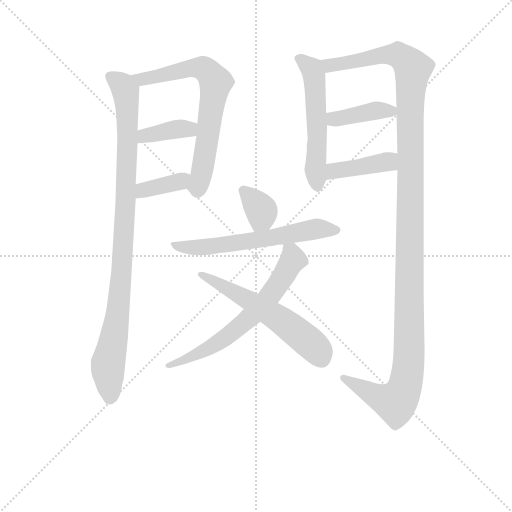
t = 0.00 s
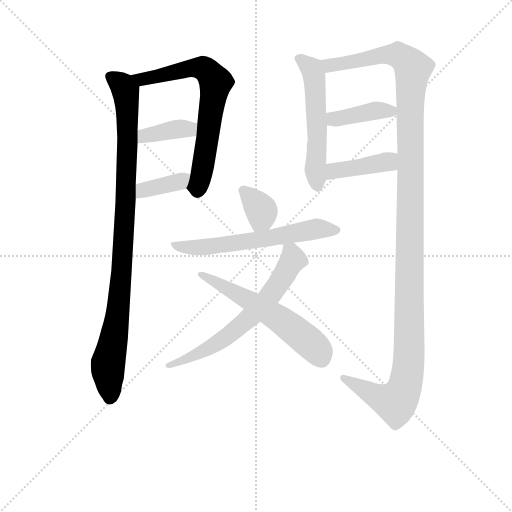
t = 1.91 s
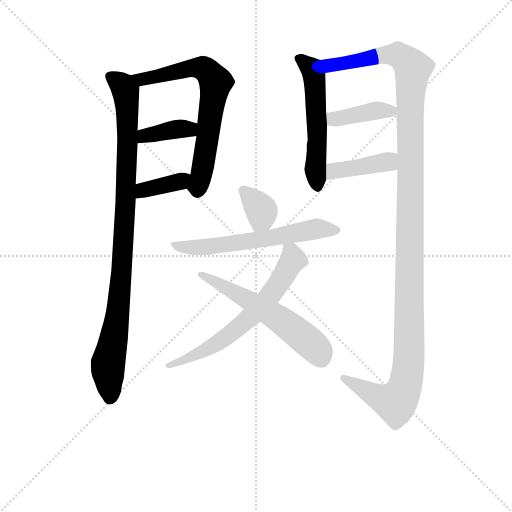
t = 3.81 s
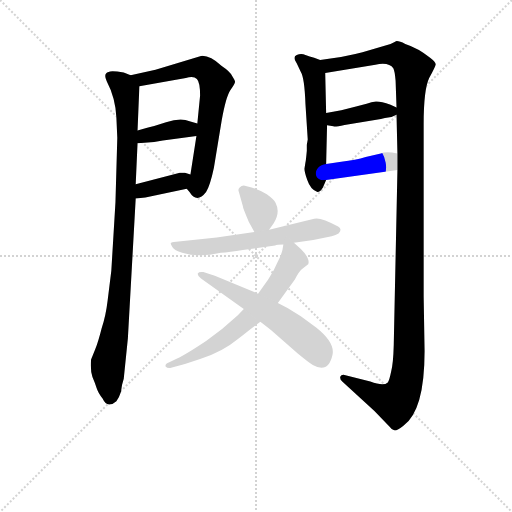
t = 5.72 s
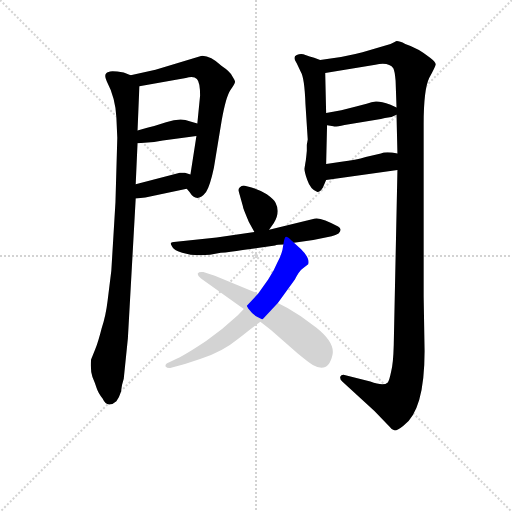
t = 7.63 s
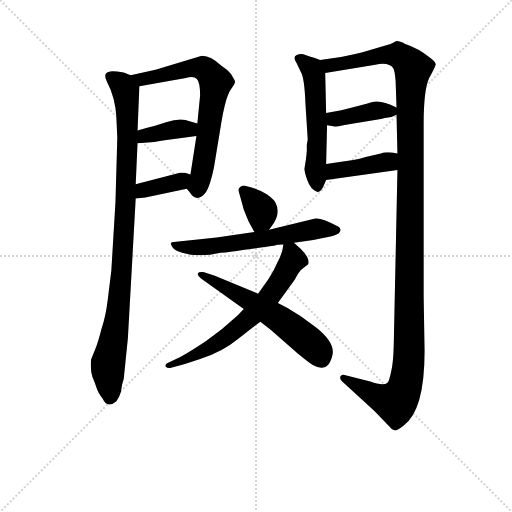
t = 9.53 s

The animated SVG that drew these frames (rendered in a browser with its animation timeline set to each time). Animation: 12 CSS @keyframes rules; one cycle of 9.53 s.

<svg version="1.1" viewBox="0 0 1024 1024" xmlns="http://www.w3.org/2000/svg">
  <g stroke="lightgray" stroke-dasharray="1,1" stroke-width="1" transform="scale(4, 4)">
    <line x1="0" y1="0" x2="256" y2="256"></line>
    <line x1="256" y1="0" x2="0" y2="256"></line>
    <line x1="128" y1="0" x2="128" y2="256"></line>
    <line x1="0" y1="128" x2="256" y2="128"></line>
  </g>
<g transform="scale(0.92, -0.92) translate(60, -900)">
   <style type="text/css">
    @keyframes keyframes0 {
      from {
       stroke: blue;
       stroke-dashoffset: 972;
       stroke-width: 128;
       }
       76% {
       animation-timing-function: step-end;
       stroke: blue;
       stroke-dashoffset: 0;
       stroke-width: 128;
       }
       to {
       stroke: black;
       stroke-width: 1024;
       }
       }
       #make-me-a-hanzi-animation-0 {
         animation: keyframes0 1.041016s both;
         animation-delay: 0.000000s;
         animation-timing-function: linear;
       }
    @keyframes keyframes1 {
      from {
       stroke: blue;
       stroke-dashoffset: 694;
       stroke-width: 128;
       }
       69% {
       animation-timing-function: step-end;
       stroke: blue;
       stroke-dashoffset: 0;
       stroke-width: 128;
       }
       to {
       stroke: black;
       stroke-width: 1024;
       }
       }
       #make-me-a-hanzi-animation-1 {
         animation: keyframes1 0.814779s both;
         animation-delay: 1.041016s;
         animation-timing-function: linear;
       }
    @keyframes keyframes2 {
      from {
       stroke: blue;
       stroke-dashoffset: 379;
       stroke-width: 128;
       }
       55% {
       animation-timing-function: step-end;
       stroke: blue;
       stroke-dashoffset: 0;
       stroke-width: 128;
       }
       to {
       stroke: black;
       stroke-width: 1024;
       }
       }
       #make-me-a-hanzi-animation-2 {
         animation: keyframes2 0.558431s both;
         animation-delay: 1.855794s;
         animation-timing-function: linear;
       }
    @keyframes keyframes3 {
      from {
       stroke: blue;
       stroke-dashoffset: 372;
       stroke-width: 128;
       }
       55% {
       animation-timing-function: step-end;
       stroke: blue;
       stroke-dashoffset: 0;
       stroke-width: 128;
       }
       to {
       stroke: black;
       stroke-width: 1024;
       }
       }
       #make-me-a-hanzi-animation-3 {
         animation: keyframes3 0.552734s both;
         animation-delay: 2.414225s;
         animation-timing-function: linear;
       }
    @keyframes keyframes4 {
      from {
       stroke: blue;
       stroke-dashoffset: 548;
       stroke-width: 128;
       }
       64% {
       animation-timing-function: step-end;
       stroke: blue;
       stroke-dashoffset: 0;
       stroke-width: 128;
       }
       to {
       stroke: black;
       stroke-width: 1024;
       }
       }
       #make-me-a-hanzi-animation-4 {
         animation: keyframes4 0.695964s both;
         animation-delay: 2.966960s;
         animation-timing-function: linear;
       }
    @keyframes keyframes5 {
      from {
       stroke: blue;
       stroke-dashoffset: 1321;
       stroke-width: 128;
       }
       81% {
       animation-timing-function: step-end;
       stroke: blue;
       stroke-dashoffset: 0;
       stroke-width: 128;
       }
       to {
       stroke: black;
       stroke-width: 1024;
       }
       }
       #make-me-a-hanzi-animation-5 {
         animation: keyframes5 1.325033s both;
         animation-delay: 3.662923s;
         animation-timing-function: linear;
       }
    @keyframes keyframes6 {
      from {
       stroke: blue;
       stroke-dashoffset: 398;
       stroke-width: 128;
       }
       56% {
       animation-timing-function: step-end;
       stroke: blue;
       stroke-dashoffset: 0;
       stroke-width: 128;
       }
       to {
       stroke: black;
       stroke-width: 1024;
       }
       }
       #make-me-a-hanzi-animation-6 {
         animation: keyframes6 0.573893s both;
         animation-delay: 4.987956s;
         animation-timing-function: linear;
       }
    @keyframes keyframes7 {
      from {
       stroke: blue;
       stroke-dashoffset: 409;
       stroke-width: 128;
       }
       57% {
       animation-timing-function: step-end;
       stroke: blue;
       stroke-dashoffset: 0;
       stroke-width: 128;
       }
       to {
       stroke: black;
       stroke-width: 1024;
       }
       }
       #make-me-a-hanzi-animation-7 {
         animation: keyframes7 0.582845s both;
         animation-delay: 5.561849s;
         animation-timing-function: linear;
       }
    @keyframes keyframes8 {
      from {
       stroke: blue;
       stroke-dashoffset: 354;
       stroke-width: 128;
       }
       54% {
       animation-timing-function: step-end;
       stroke: blue;
       stroke-dashoffset: 0;
       stroke-width: 128;
       }
       to {
       stroke: black;
       stroke-width: 1024;
       }
       }
       #make-me-a-hanzi-animation-8 {
         animation: keyframes8 0.538086s both;
         animation-delay: 6.144694s;
         animation-timing-function: linear;
       }
    @keyframes keyframes9 {
      from {
       stroke: blue;
       stroke-dashoffset: 610;
       stroke-width: 128;
       }
       67% {
       animation-timing-function: step-end;
       stroke: blue;
       stroke-dashoffset: 0;
       stroke-width: 128;
       }
       to {
       stroke: black;
       stroke-width: 1024;
       }
       }
       #make-me-a-hanzi-animation-9 {
         animation: keyframes9 0.746419s both;
         animation-delay: 6.682780s;
         animation-timing-function: linear;
       }
    @keyframes keyframes10 {
      from {
       stroke: blue;
       stroke-dashoffset: 650;
       stroke-width: 128;
       }
       68% {
       animation-timing-function: step-end;
       stroke: blue;
       stroke-dashoffset: 0;
       stroke-width: 128;
       }
       to {
       stroke: black;
       stroke-width: 1024;
       }
       }
       #make-me-a-hanzi-animation-10 {
         animation: keyframes10 0.778971s both;
         animation-delay: 7.429199s;
         animation-timing-function: linear;
       }
    @keyframes keyframes11 {
      from {
       stroke: blue;
       stroke-dashoffset: 579;
       stroke-width: 128;
       }
       65% {
       animation-timing-function: step-end;
       stroke: blue;
       stroke-dashoffset: 0;
       stroke-width: 128;
       }
       to {
       stroke: black;
       stroke-width: 1024;
       }
       }
       #make-me-a-hanzi-animation-11 {
         animation: keyframes11 0.721191s both;
         animation-delay: 8.208171s;
         animation-timing-function: linear;
       }
</style>
<path d="M 224.0 736.5 L 209.0 742.5 L 195.0 744.5 Q 180.0 746.5 176.0 743.5 Q 164.0 740.5 172.0 723.5 Q 191.0 687.5 193.0 644.5 L 195.0 600.5 L 191.0 460.5 L 182.0 311.5 L 174.0 246.5 Q 170.0 212.5 161.0 186.5 Q 154.0 158.5 147.0 140.5 L 138.0 118.5 Q 136.0 93.5 141.0 80.5 Q 147.0 66.5 150.0 56.5 Q 153.0 46.5 163.0 33.5 Q 169.0 20.5 177.0 20.5 Q 186.0 20.5 193.0 27.5 Q 199.0 35.5 203.0 48.5 Q 204.0 61.5 209.0 76.5 L 218.0 164.5 L 235.0 468.5 L 235.0 499.5 L 239.0 588.5 L 239.0 616.5 L 243.0 712.5 C 244.0 730.5 244.0 730.5 224.0 736.5 Z" fill="lightgray"></path> 
<path d="M 377.0 778.5 L 278.0 748.5 L 224.0 736.5 C 195.0 729.5 213.0 707.5 243.0 712.5 L 344.0 730.5 Q 361.0 735.5 368.0 728.5 Q 375.0 721.5 375.0 692.5 L 369.0 631.5 L 367.0 604.5 L 354.0 520.5 C 349.0 490.5 343.0 492.5 346.0 489.5 L 352.0 482.5 Q 368.0 456.5 388.0 482.5 Q 397.0 497.5 405.0 535.5 L 422.0 638.5 Q 431.0 689.5 441.0 704.5 Q 451.0 718.5 451.0 722.5 Q 451.0 725.5 445.0 734.5 Q 440.0 744.5 422.0 756.5 Q 396.0 780.5 377.0 778.5 Z" fill="lightgray"></path> 
<path d="M 239.0 588.5 L 254.0 589.5 Q 276.0 590.5 294.0 594.5 L 367.0 604.5 C 397.0 608.5 398.0 623.5 369.0 631.5 L 352.0 636.5 Q 333.0 644.5 301.0 634.5 Q 270.0 624.5 260.0 622.5 L 239.0 616.5 C 210.0 608.5 209.0 586.5 239.0 588.5 Z" fill="lightgray"></path> 
<path d="M 235.0 468.5 L 256.0 470.5 L 346.0 489.5 C 375.0 495.5 382.0 511.5 354.0 520.5 L 342.0 524.5 L 331.0 524.5 L 235.0 499.5 C 206.0 491.5 205.0 465.5 235.0 468.5 Z" fill="lightgray"></path> 
<path d="M 609.0 596.5 L 607.0 585.5 L 607.0 572.5 Q 605.0 550.5 604.0 546.5 L 602.0 534.5 Q 601.0 528.5 608.0 508.5 Q 615.0 487.5 630.0 482.5 Q 636.0 482.5 642.0 492.5 L 649.0 508.5 L 649.0 543.5 L 651.0 627.5 L 649.0 654.5 L 647.0 741.5 C 646.0 765.5 646.0 765.5 636.0 769.5 L 623.0 774.5 Q 613.0 776.5 604.0 780.5 Q 595.0 784.5 585.0 780.5 Q 575.0 776.5 585.0 762.5 L 594.0 743.5 Q 602.0 730.5 604.0 674.5 L 609.0 596.5 Z" fill="lightgray"></path> 
<path d="M 804.0 530.5 L 796.0 150.5 Q 795.0 109.5 790.0 90.5 Q 786.0 71.5 783.0 68.5 Q 774.0 59.5 745.0 70.5 L 691.0 84.5 Q 682.0 86.5 680.0 81.5 Q 678.0 76.5 684.0 70.5 L 754.0 6.5 L 787.0 -27.5 Q 792.0 -34.5 797.0 -35.5 Q 802.0 -37.5 817.0 -25.5 Q 863.0 7.5 863.0 136.5 L 861.0 255.5 L 861.0 630.5 Q 861.0 705.5 873.0 730.5 Q 886.0 754.5 887.0 759.5 Q 888.0 764.5 875.0 774.5 Q 849.0 795.5 821.0 804.5 Q 803.0 813.5 799.0 809.5 L 789.0 804.5 L 728.0 786.5 Q 691.0 776.5 636.0 769.5 C 606.0 765.5 617.0 736.5 647.0 741.5 L 756.0 759.5 Q 786.0 765.5 795.0 751.5 Q 798.0 746.5 800.0 724.5 L 802.0 666.5 L 802.0 650.5 L 804.0 566.5 L 804.0 530.5 Z" fill="lightgray"></path> 
<path d="M 651.0 627.5 L 665.0 625.5 Q 667.0 623.5 689.0 628.5 L 768.0 641.5 Q 788.0 645.5 791.0 645.5 L 802.0 650.5 C 819.0 658.5 819.0 658.5 802.0 666.5 L 789.0 672.5 Q 766.0 680.5 757.0 679.5 Q 748.0 678.5 737.0 674.5 L 714.0 668.5 L 682.0 660.5 L 649.0 654.5 C 619.0 649.5 621.0 631.5 651.0 627.5 Z" fill="lightgray"></path> 
<path d="M 649.0 508.5 L 804.0 530.5 C 834.0 534.5 834.0 561.5 804.0 566.5 Q 779.0 571.5 768.0 566.5 L 735.0 558.5 Q 714.0 551.5 682.0 548.5 L 649.0 543.5 C 619.0 539.5 619.0 504.5 649.0 508.5 Z" fill="lightgray"></path> 
<path d="M 525.0 400.5 L 535.0 414.5 Q 550.0 438.5 539.0 459.5 Q 535.0 466.5 520.0 477.5 Q 505.0 487.5 487.0 492.5 L 470.0 496.5 Q 465.0 496.5 461.0 492.5 Q 457.0 488.5 459.0 483.5 L 468.0 451.5 Q 468.0 447.5 481.0 417.5 L 493.0 395.5 C 505.0 372.5 508.0 376.5 525.0 400.5 Z" fill="lightgray"></path> 
<path d="M 493.0 395.5 L 411.0 383.5 L 323.0 374.5 Q 312.0 373.5 311.0 371.5 Q 311.0 368.5 315.0 362.5 Q 319.0 355.5 336.0 350.5 Q 371.0 339.5 420.0 350.5 Q 439.0 351.5 468.0 356.5 L 538.0 366.5 Q 542.0 368.5 556.0 368.5 L 579.0 372.5 L 621.0 378.5 L 661.0 386.5 Q 670.0 388.5 676.0 392.5 Q 685.0 401.5 675.0 407.5 Q 637.0 428.5 623.0 424.5 L 525.0 400.5 L 493.0 395.5 Z" fill="lightgray"></path> 
<path d="M 556.0 368.5 L 554.0 356.5 Q 550.0 341.5 543.0 329.5 L 535.0 312.5 L 523.0 292.5 L 501.0 261.5 L 470.0 228.5 L 457.0 214.5 Q 425.0 184.5 388.0 158.5 Q 343.0 128.5 325.0 120.5 L 308.0 112.5 Q 298.0 108.5 300.0 103.5 Q 304.0 98.5 312.0 100.5 L 342.0 108.5 L 375.0 119.5 Q 423.0 134.5 458.0 163.5 Q 494.0 192.5 506.0 200.5 L 544.0 241.5 L 581.0 292.5 Q 590.0 309.5 596.0 314.5 L 610.0 325.5 Q 615.0 337.5 594.0 358.5 L 579.0 372.5 C 560.0 390.5 560.0 390.5 556.0 368.5 Z" fill="lightgray"></path> 
<path d="M 501.0 261.5 L 407.0 300.5 L 382.0 308.5 Q 372.0 309.5 370.0 305.5 Q 369.0 300.5 377.0 294.5 L 470.0 228.5 L 506.0 200.5 L 529.0 182.5 L 586.0 132.5 Q 610.0 112.5 620.0 106.5 Q 654.0 87.5 663.0 129.5 Q 668.0 155.5 628.0 187.5 L 594.0 212.5 L 565.0 230.5 L 544.0 241.5 L 501.0 261.5 Z" fill="lightgray"></path> 
      <clipPath id="make-me-a-hanzi-clip-0">
      <path d="M 224.0 736.5 L 209.0 742.5 L 195.0 744.5 Q 180.0 746.5 176.0 743.5 Q 164.0 740.5 172.0 723.5 Q 191.0 687.5 193.0 644.5 L 195.0 600.5 L 191.0 460.5 L 182.0 311.5 L 174.0 246.5 Q 170.0 212.5 161.0 186.5 Q 154.0 158.5 147.0 140.5 L 138.0 118.5 Q 136.0 93.5 141.0 80.5 Q 147.0 66.5 150.0 56.5 Q 153.0 46.5 163.0 33.5 Q 169.0 20.5 177.0 20.5 Q 186.0 20.5 193.0 27.5 Q 199.0 35.5 203.0 48.5 Q 204.0 61.5 209.0 76.5 L 218.0 164.5 L 235.0 468.5 L 235.0 499.5 L 239.0 588.5 L 239.0 616.5 L 243.0 712.5 C 244.0 730.5 244.0 730.5 224.0 736.5 Z" fill="lightgray"></path>
      </clipPath>
      <path clip-path="url(#make-me-a-hanzi-clip-0)" d="M 180.0 732.5 L 199.0 721.5 L 213.0 700.5 L 217.0 567.5 L 205.0 310.5 L 192.0 188.5 L 174.0 99.5 L 179.0 34.5 " fill="none" id="make-me-a-hanzi-animation-0" stroke-dasharray="844 1688" stroke-linecap="round"></path>

      <clipPath id="make-me-a-hanzi-clip-1">
      <path d="M 377.0 778.5 L 278.0 748.5 L 224.0 736.5 C 195.0 729.5 213.0 707.5 243.0 712.5 L 344.0 730.5 Q 361.0 735.5 368.0 728.5 Q 375.0 721.5 375.0 692.5 L 369.0 631.5 L 367.0 604.5 L 354.0 520.5 C 349.0 490.5 343.0 492.5 346.0 489.5 L 352.0 482.5 Q 368.0 456.5 388.0 482.5 Q 397.0 497.5 405.0 535.5 L 422.0 638.5 Q 431.0 689.5 441.0 704.5 Q 451.0 718.5 451.0 722.5 Q 451.0 725.5 445.0 734.5 Q 440.0 744.5 422.0 756.5 Q 396.0 780.5 377.0 778.5 Z" fill="lightgray"></path>
      </clipPath>
      <path clip-path="url(#make-me-a-hanzi-clip-1)" d="M 232.0 732.5 L 262.0 729.5 L 361.0 753.5 L 389.0 747.5 L 409.0 721.5 L 381.0 531.5 L 370.0 494.5 L 356.0 492.5 " fill="none" id="make-me-a-hanzi-animation-1" stroke-dasharray="566 1132" stroke-linecap="round"></path>

      <clipPath id="make-me-a-hanzi-clip-2">
      <path d="M 239.0 588.5 L 254.0 589.5 Q 276.0 590.5 294.0 594.5 L 367.0 604.5 C 397.0 608.5 398.0 623.5 369.0 631.5 L 352.0 636.5 Q 333.0 644.5 301.0 634.5 Q 270.0 624.5 260.0 622.5 L 239.0 616.5 C 210.0 608.5 209.0 586.5 239.0 588.5 Z" fill="lightgray"></path>
      </clipPath>
      <path clip-path="url(#make-me-a-hanzi-clip-2)" d="M 246.0 595.5 L 254.0 604.5 L 363.0 625.5 " fill="none" id="make-me-a-hanzi-animation-2" stroke-dasharray="251 502" stroke-linecap="round"></path>

      <clipPath id="make-me-a-hanzi-clip-3">
      <path d="M 235.0 468.5 L 256.0 470.5 L 346.0 489.5 C 375.0 495.5 382.0 511.5 354.0 520.5 L 342.0 524.5 L 331.0 524.5 L 235.0 499.5 C 206.0 491.5 205.0 465.5 235.0 468.5 Z" fill="lightgray"></path>
      </clipPath>
      <path clip-path="url(#make-me-a-hanzi-clip-3)" d="M 240.0 476.5 L 252.0 486.5 L 320.0 501.5 L 346.0 517.5 " fill="none" id="make-me-a-hanzi-animation-3" stroke-dasharray="244 488" stroke-linecap="round"></path>

      <clipPath id="make-me-a-hanzi-clip-4">
      <path d="M 609.0 596.5 L 607.0 585.5 L 607.0 572.5 Q 605.0 550.5 604.0 546.5 L 602.0 534.5 Q 601.0 528.5 608.0 508.5 Q 615.0 487.5 630.0 482.5 Q 636.0 482.5 642.0 492.5 L 649.0 508.5 L 649.0 543.5 L 651.0 627.5 L 649.0 654.5 L 647.0 741.5 C 646.0 765.5 646.0 765.5 636.0 769.5 L 623.0 774.5 Q 613.0 776.5 604.0 780.5 Q 595.0 784.5 585.0 780.5 Q 575.0 776.5 585.0 762.5 L 594.0 743.5 Q 602.0 730.5 604.0 674.5 L 609.0 596.5 Z" fill="lightgray"></path>
      </clipPath>
      <path clip-path="url(#make-me-a-hanzi-clip-4)" d="M 590.0 771.5 L 618.0 749.5 L 623.0 733.5 L 630.0 592.5 L 625.0 532.5 L 631.0 494.5 " fill="none" id="make-me-a-hanzi-animation-4" stroke-dasharray="420 840" stroke-linecap="round"></path>

      <clipPath id="make-me-a-hanzi-clip-5">
      <path d="M 804.0 530.5 L 796.0 150.5 Q 795.0 109.5 790.0 90.5 Q 786.0 71.5 783.0 68.5 Q 774.0 59.5 745.0 70.5 L 691.0 84.5 Q 682.0 86.5 680.0 81.5 Q 678.0 76.5 684.0 70.5 L 754.0 6.5 L 787.0 -27.5 Q 792.0 -34.5 797.0 -35.5 Q 802.0 -37.5 817.0 -25.5 Q 863.0 7.5 863.0 136.5 L 861.0 255.5 L 861.0 630.5 Q 861.0 705.5 873.0 730.5 Q 886.0 754.5 887.0 759.5 Q 888.0 764.5 875.0 774.5 Q 849.0 795.5 821.0 804.5 Q 803.0 813.5 799.0 809.5 L 789.0 804.5 L 728.0 786.5 Q 691.0 776.5 636.0 769.5 C 606.0 765.5 617.0 736.5 647.0 741.5 L 756.0 759.5 Q 786.0 765.5 795.0 751.5 Q 798.0 746.5 800.0 724.5 L 802.0 666.5 L 802.0 650.5 L 804.0 566.5 L 804.0 530.5 Z" fill="lightgray"></path>
      </clipPath>
      <path clip-path="url(#make-me-a-hanzi-clip-5)" d="M 646.0 765.5 L 656.0 757.5 L 668.0 758.5 L 771.0 780.5 L 805.0 780.5 L 838.0 751.5 L 831.0 630.5 L 830.0 125.5 L 823.0 69.5 L 814.0 42.5 L 798.0 26.5 L 753.0 40.5 L 687.0 77.5 " fill="none" id="make-me-a-hanzi-animation-5" stroke-dasharray="1193 2386" stroke-linecap="round"></path>

      <clipPath id="make-me-a-hanzi-clip-6">
      <path d="M 651.0 627.5 L 665.0 625.5 Q 667.0 623.5 689.0 628.5 L 768.0 641.5 Q 788.0 645.5 791.0 645.5 L 802.0 650.5 C 819.0 658.5 819.0 658.5 802.0 666.5 L 789.0 672.5 Q 766.0 680.5 757.0 679.5 Q 748.0 678.5 737.0 674.5 L 714.0 668.5 L 682.0 660.5 L 649.0 654.5 C 619.0 649.5 621.0 631.5 651.0 627.5 Z" fill="lightgray"></path>
      </clipPath>
      <path clip-path="url(#make-me-a-hanzi-clip-6)" d="M 656.0 648.5 L 666.0 641.5 L 756.0 659.5 L 794.0 654.5 " fill="none" id="make-me-a-hanzi-animation-6" stroke-dasharray="270 540" stroke-linecap="round"></path>

      <clipPath id="make-me-a-hanzi-clip-7">
      <path d="M 649.0 508.5 L 804.0 530.5 C 834.0 534.5 834.0 561.5 804.0 566.5 Q 779.0 571.5 768.0 566.5 L 735.0 558.5 Q 714.0 551.5 682.0 548.5 L 649.0 543.5 C 619.0 539.5 619.0 504.5 649.0 508.5 Z" fill="lightgray"></path>
      </clipPath>
      <path clip-path="url(#make-me-a-hanzi-clip-7)" d="M 656.0 514.5 L 667.0 528.5 L 763.0 543.5 L 783.0 548.5 L 795.0 560.5 " fill="none" id="make-me-a-hanzi-animation-7" stroke-dasharray="281 562" stroke-linecap="round"></path>

      <clipPath id="make-me-a-hanzi-clip-8">
      <path d="M 525.0 400.5 L 535.0 414.5 Q 550.0 438.5 539.0 459.5 Q 535.0 466.5 520.0 477.5 Q 505.0 487.5 487.0 492.5 L 470.0 496.5 Q 465.0 496.5 461.0 492.5 Q 457.0 488.5 459.0 483.5 L 468.0 451.5 Q 468.0 447.5 481.0 417.5 L 493.0 395.5 C 505.0 372.5 508.0 376.5 525.0 400.5 Z" fill="lightgray"></path>
      </clipPath>
      <path clip-path="url(#make-me-a-hanzi-clip-8)" d="M 469.0 485.5 L 508.0 439.5 L 509.0 428.5 L 497.0 404.5 " fill="none" id="make-me-a-hanzi-animation-8" stroke-dasharray="226 452" stroke-linecap="round"></path>

      <clipPath id="make-me-a-hanzi-clip-9">
      <path d="M 493.0 395.5 L 411.0 383.5 L 323.0 374.5 Q 312.0 373.5 311.0 371.5 Q 311.0 368.5 315.0 362.5 Q 319.0 355.5 336.0 350.5 Q 371.0 339.5 420.0 350.5 Q 439.0 351.5 468.0 356.5 L 538.0 366.5 Q 542.0 368.5 556.0 368.5 L 579.0 372.5 L 621.0 378.5 L 661.0 386.5 Q 670.0 388.5 676.0 392.5 Q 685.0 401.5 675.0 407.5 Q 637.0 428.5 623.0 424.5 L 525.0 400.5 L 493.0 395.5 Z" fill="lightgray"></path>
      </clipPath>
      <path clip-path="url(#make-me-a-hanzi-clip-9)" d="M 318.0 369.5 L 381.0 362.5 L 529.0 382.5 L 632.0 403.5 L 668.0 399.5 " fill="none" id="make-me-a-hanzi-animation-9" stroke-dasharray="482 964" stroke-linecap="round"></path>

      <clipPath id="make-me-a-hanzi-clip-10">
      <path d="M 556.0 368.5 L 554.0 356.5 Q 550.0 341.5 543.0 329.5 L 535.0 312.5 L 523.0 292.5 L 501.0 261.5 L 470.0 228.5 L 457.0 214.5 Q 425.0 184.5 388.0 158.5 Q 343.0 128.5 325.0 120.5 L 308.0 112.5 Q 298.0 108.5 300.0 103.5 Q 304.0 98.5 312.0 100.5 L 342.0 108.5 L 375.0 119.5 Q 423.0 134.5 458.0 163.5 Q 494.0 192.5 506.0 200.5 L 544.0 241.5 L 581.0 292.5 Q 590.0 309.5 596.0 314.5 L 610.0 325.5 Q 615.0 337.5 594.0 358.5 L 579.0 372.5 C 560.0 390.5 560.0 390.5 556.0 368.5 Z" fill="lightgray"></path>
      </clipPath>
      <path clip-path="url(#make-me-a-hanzi-clip-10)" d="M 563.0 361.5 L 573.0 351.5 L 577.0 335.5 L 523.0 251.5 L 481.0 207.5 L 392.0 141.5 L 307.0 105.5 " fill="none" id="make-me-a-hanzi-animation-10" stroke-dasharray="522 1044" stroke-linecap="round"></path>

      <clipPath id="make-me-a-hanzi-clip-11">
      <path d="M 501.0 261.5 L 407.0 300.5 L 382.0 308.5 Q 372.0 309.5 370.0 305.5 Q 369.0 300.5 377.0 294.5 L 470.0 228.5 L 506.0 200.5 L 529.0 182.5 L 586.0 132.5 Q 610.0 112.5 620.0 106.5 Q 654.0 87.5 663.0 129.5 Q 668.0 155.5 628.0 187.5 L 594.0 212.5 L 565.0 230.5 L 544.0 241.5 L 501.0 261.5 Z" fill="lightgray"></path>
      </clipPath>
      <path clip-path="url(#make-me-a-hanzi-clip-11)" d="M 377.0 302.5 L 546.0 207.5 L 629.0 140.5 L 639.0 120.5 " fill="none" id="make-me-a-hanzi-animation-11" stroke-dasharray="451 902" stroke-linecap="round"></path>

</g>
</svg>
